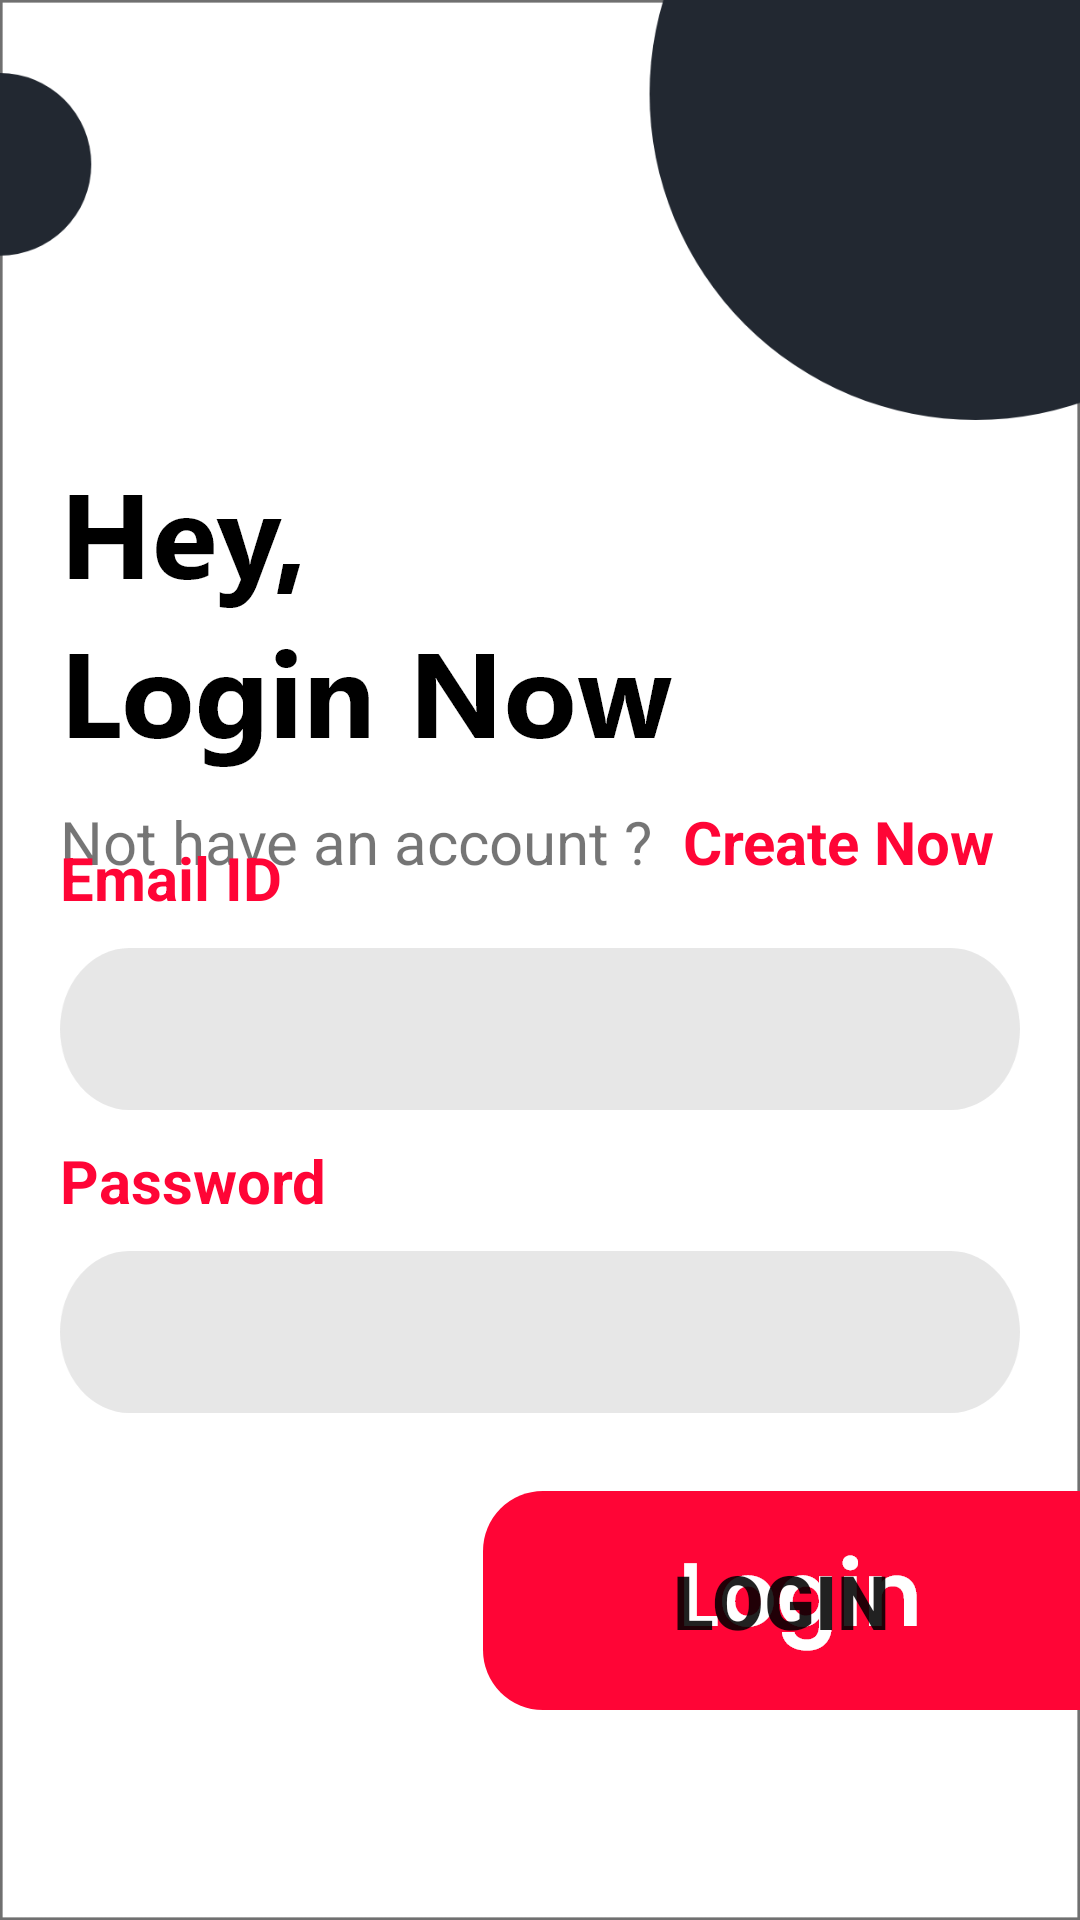

Android layout source for this screen:
<!-- AndroidManifest.xml: application theme AppTheme -->
<!-- res/layout/fragment_login.xml -->
<?xml version="1.0" encoding="utf-8"?>
<RelativeLayout xmlns:android="http://schemas.android.com/apk/res/android"
    xmlns:tools="http://schemas.android.com/tools"
    android:layout_width="match_parent"
    android:layout_height="match_parent"
    android:background="@drawable/login_background"
    tools:context=".Login">

    <ImageView
        android:id="@+id/signUp_title"
        android:layout_width="wrap_content"
        android:layout_height="wrap_content"
        android:layout_marginLeft="20dp"
        android:layout_marginTop="150dp"
        android:src="@drawable/login_title"
        android:layout_marginStart="20dp" />

    <LinearLayout
        android:id="@+id/swift_layout"
        android:layout_below="@+id/signUp_title"
        android:layout_width="match_parent"
        android:layout_height="wrap_content"
        android:paddingLeft="20dp"
        android:paddingRight="20dp"
        android:layout_marginTop="10dp"
        android:orientation="horizontal">

        <TextView
            android:layout_width="wrap_content"
            android:layout_height="wrap_content"
            android:text="Not have an account ?"
            android:textSize="20sp" />
        <TextView
            android:id="@+id/switchButtonInLoginPage"
            android:layout_width="wrap_content"
            android:layout_height="wrap_content"
            android:textSize="20sp"
            android:layout_marginLeft="10dp"
            android:textColor="@color/colorPrimary"
            android:textStyle="bold"
            android:text="Create Now"
            android:layout_marginStart="10dp" />
    </LinearLayout>

    <LinearLayout
        android:layout_width="match_parent"
        android:layout_height="wrap_content"
        android:layout_centerInParent="true"
        android:orientation="vertical">
        <LinearLayout
            android:layout_width="match_parent"
            android:layout_height="wrap_content"
            android:paddingLeft="20dp"
            android:paddingRight="20dp"
            android:layout_marginTop="100dp"
            android:orientation="vertical">

            <TextView
                android:layout_width="wrap_content"
                android:layout_height="wrap_content"
                android:textSize="20sp"
                android:textColor="@color/colorPrimary"
                android:layout_marginTop="10dp"
                android:textStyle="bold"
                android:text="Email ID"/>

            <EditText
                android:textSize="15sp"
                android:padding="15dp"
                android:textColorHint="@color/colorPrimaryDark"
                android:inputType="textEmailAddress"
                android:layout_width="match_parent"
                android:layout_height="wrap_content"
                android:layout_marginTop="10dp"
                android:background="@drawable/edittext_back"/>

            <TextView
                android:layout_width="wrap_content"
                android:layout_height="wrap_content"
                android:textSize="20sp"
                android:layout_marginTop="10dp"
                android:textColor="@color/colorPrimary"
                android:textStyle="bold"
                android:text="Password"/>

            <EditText
                android:textSize="15sp"
                android:textColorHint="@color/colorPrimaryDark"
                android:inputType="textPassword"
                android:padding="15dp"
                android:layout_width="match_parent"
                android:layout_height="wrap_content"
                android:layout_marginTop="10dp"
                android:background="@drawable/edittext_back"/>

        </LinearLayout>

    </LinearLayout>

    <Button
        android:id="@+id/logInButton"
        android:layout_width="wrap_content"
        android:layout_height="wrap_content"
        android:layout_alignParentBottom="true"
        android:layout_alignParentEnd="true"
        android:layout_alignParentRight="true"
        android:layout_marginBottom="70dp"
        android:textSize="25sp"
        android:textStyle="bold"
        android:text="Login"
        android:background="@drawable/login_button_style"/>

</RelativeLayout>
<!-- resources referenced by this layout -->
<resources>
  <color name="colorPrimary">#FF0536</color>
  <color name="colorPrimaryDark">#222831</color>
  <!-- drawable edittext_back: png bitmap (drawable-hdpi, 2967 bytes) -->
  <!-- drawable login_background: png bitmap (drawable-hdpi, 20792 bytes) -->
  <!-- drawable login_button_style: png bitmap (drawable-hdpi, 3314 bytes) -->
  <!-- drawable login_title: png bitmap (drawable-hdpi, 5582 bytes) -->
  <style name="AppTheme" parent="Theme.MaterialComponents.Light.NoActionBar">
          <item name="android:forceDarkAllowed" tools:targetApi="q">false</item>
          <item name="colorPrimary">@color/colorPrimary</item>
          <item name="colorPrimaryDark">@color/colorPrimaryDark</item>
          <item name="colorAccent">@color/colorAccent</item>
      </style>
  <color name="colorAccent">#FFF300</color>
</resources>
